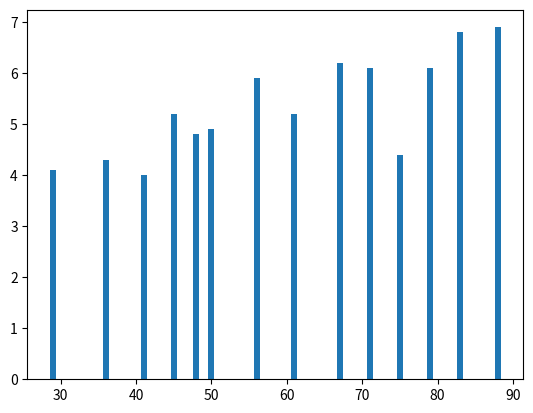

This figure's Python source:
import statistics
import matplotlib.pyplot as plt


"""
Oriëntatie op AI

Onderwerp: Statistiek

(c) 2024 Hogeschool Utrecht,
Peter van den Berg (peter.vandenberg@hu.nl)`
Veerle Hobbelink (veerle.hobbelink@hu.nl)

Let op! Het is niet toegestaan om bestaande modules te importeren en te
        gebruiken, zoals `math` en `statistics`.

Opdracht:
Beantwoord onderstaande vragen en werk onderstaande functies uit.
Voeg commentaar toe om je code toe te lichten.

Je kunt je functies testen met het gegeven raamwerk door het bestand
uit te voeren (of met behulp van `pytest`, als je weet hoe dat werkt).
Lever je werk in op Canvas als alle tests slagen.

Let op! Het is niet toegestaan om bestaande modules te importeren en te
        gebruiken, zoals `math` en `statistics`.
"""

# TODO: Vul hier je naam, klas en studentnummer in.
naam = "Sil Wever"
klas = "R"
studentnummer = 1921198
                                                                                                                # XXX>

"""
1. Implementatie mean
    Implementeer onderstaande functie om het gemiddelde van een lijst getallen te berekenen.
"""

def mean(lst):
    """
    Bepaalt het gemiddelde van een lijst getallen.

    Args:
        lst (list): Een lijst met gehele getallen.

    Returns:
        float: Het gemiddelde van de gegeven getallen.
    """
    return sum(lst) / len(lst)

def median(lst):
    sort = sorted(lst)
    aantal = len(sort)
    mid = aantal // 2
    if aantal % 2 == 0:
        return (sort[mid - 1] + sort[mid]) / 2
    return float(sort[mid])
"""
2. Implementatie q1
    Implementeer onderstaande functie om het eerste kwartiel van een lijst getallen te berekenen.
    Hint: maak gebruik van `median()` uit statistiek_student.py (ja, deze mag je dus importeren)
"""

def q1(lst):
    """
    Bepaalt het eerste kwartiel - Q1 - van een lijst getallen.

    Args:
        lst (list): Een lijst met gehele getallen.

    Returns:
        float: Het eerste kwartiel Q1 van de gegeven getallen.
    """
    sort = sorted(lst)
    aantal = len(lst)
    bottom = sort[:aantal // 2]
    return median(bottom)

"""
3. Implementatie q3
    Implementeer onderstaande functie om het derde kwartiel van een lijst getallen te berekenen.
    Hint: maak gebruik van `median()` uit statistiek_student.py (ja, deze mag je dus importeren)
"""

def q3(lst):
    """
    Bepaalt het eerste kwartiel - Q3 - van een lijst getallen.

    Args:
        lst (list): Een lijst met gehele getallen.

    Returns:
        float: Het eerste kwartiel Q3 van de gegeven getallen.
    """
    sort = sorted(lst)
    aantal = len(sort)
    mid = aantal // 2
    top = sort[mid + 1:] if aantal % 2 != 0 else sort[mid:]
    return median(top)

"""
4. Implementatie stdev
    Implementeer onderstaande functie om de standaarddeviatie van een lijst getallen te berekenen.
    Hint: maak gebruik van `mean()` uit bovenstaande vraag.
"""

def stdev(lst):
    """
    Berekent de standaarddeviatie van een lijst met getallen.

    Parameters:
        lst (list): Een lijst met numerieke waarden.

    Returns:
        float: De standaarddeviatie van de lijst.
    """

    mien = mean(lst)
    result = sum((_ - mien) ** 2 for _ in lst) / len(lst)
    return result ** 0.5

"""
5. Implementatie iqr
    Implementeer onderstaande functie om de interkwartielafstand van een lijst getallen te berekenen.
"""

def iqr(lst):
    """
    Berekent de interkwartielafstand van een lijst met getallen.

    Parameters:
        lst (list): Een lijst met numerieke waarden.

    Returns:
        float: De interkwartielafstand van de lijst.
    """

    return q3(lst) - q1(lst)

"""
6. Implementatie outliers
    Implementeer onderstaande functie om de outliers van een lijst getallen te berekenen. Maak gebruik van de methode 
    uit de slides. 
    Hint: maak gebruik van `iqr()`uit de bovenstaande vraag.
"""

def outliers(lst):
    """
    Bepaalt de statistische uitschieters van een lijst met getallen.

    Args:
        lst (list): Een lijst met getallen.

    Returns:
        list: Een lijst met alle uitschieters van de gegeven getallen.
    """

    interKwartielAfstand = iqr(lst)
    lower = q1(lst) - 1.5 * interKwartielAfstand
    upper = q3(lst) + 1.5 * interKwartielAfstand
    return [_ for _ in lst if _ < lower or _ > upper]

"""
7. Implementatie z_scores
    Implementeer onderstaande functie om de z-scores van een lijst getallen te berekenen, volgens onderstaande pseudocode:
    1.	Onvang een lijst lst
    2.	Bereken m = gemiddelde van lst
    3.	Bereken s = stdev van lst
    4.	z_scores = lege lijst
    5.	Loop over elk element e in lst
        i.	 Bereken d = e - m
        ii.	 Bereken z = d / s
        iii. Voeg z toe aan z_scores
    f.	Retourneer z_scores
"""

def z_score(lst):
    """
    Bepaalt de z-scores van een lijst volgens de volgende pseudocode:

    Args:
        lst: Een lijst met gehele getallen.

    Returns: list met z-scores
    """
    mien = mean(lst)
    standaardDeviatie = stdev(lst)
    return [(_ - mien) / standaardDeviatie for _ in lst]

"""
8. Implementatie plot_grades
    Implementeer onderstaande functie om het gemiddelde eindcijfer t.o.v. de gemiddelde aanwezigheid te plotten in een staafdiagram.
    - Toon een x- en een y-label
    - Toon een grafiektitel (dit heb je nog nooit hoeven doen en zul je zelf moeten uitzoeken) 
"""
def plot_grades(presence, grade):
    """
    Plot het gemiddelde eindcijfer t.o.v. de gemiddelde aanwezigheid te plotten in een staafdiagram. 

    Args:
        presence (list): Een lijst met gehele getallen.
        grade (list): Een lijst met kommagetallen.
    """
    plt.bar(presence, grade)
    plt.show()

"""
9. Implementatie cumulatieve_frequenties (Optioneel)
    Implementeer onderstaande functie om de cumulatieve frequenties van een lijst getallen te berekenen.
"""

def cumulatieve_frequenties(lst):
    """
        Berekent de cumulatieve frequenties van een lijst.

        Parameters:
            lst (list): Een lijst met numerieke waarden.

        Returns:
            dict: Een dictionary waarin elke unieke waarde gekoppeld is aan diens cumulatieve frequentie.
        """
    
    return None

"""
==========================[ HU TESTRAAMWERK ]================================
Onderstaand staan de tests voor je code -- hieronder mag je niets wijzigen!
Je kunt je code testen door deze file te runnen of met behulp van pytest.
"""
import random
import numpy as np
import os

def __my_assert_args(function, args, expected_output, check_type=True):
    """
    Controleer of gegeven functie met gegeven argumenten het verwachte resultaat oplevert.

    Optioneel wordt ook het return-type gecontroleerd.
    """
    argstr = str(args).replace(',)', ')')
    output = function(*args)

    # Controleer eerst het return-type (optioneel)
    if check_type:
        msg = f"Fout: {function.__name__}{argstr} geeft geen {type(expected_output)} terug als return-type"
        assert type(output) is type(expected_output), msg

    # Controleer of de functie-uitvoer overeenkomt met de gewenste uitvoer
    msg = f"Fout: {function.__name__}{argstr} geeft {output} in plaats van {expected_output}"
    if type(expected_output) is float:
        # Vergelijk bij float als return-type op 7 decimalen om afrondingsfouten te omzeilen
        assert round(output - expected_output, 7) == 0, msg
    elif type(expected_output) is list:
        for i in range(len(expected_output)):
            if type(expected_output[i]) is float:
                # Vergelijk bij float als return-type op 7 decimalen om afrondingsfouten te omzeilen
                assert round(output[i] - expected_output[i], 7) == 0, msg
    else:
        assert output == expected_output, msg


def test_id():
    assert naam != "", "Je moet je naam nog invullen!"
    assert studentnummer != -1, "Je moet je studentnummer nog invullen!"
    assert klas != "", "Je moet je klas nog invullen!"


def test_mean():
    for _ in range(10):
        lst_test = random.choices(range(-99, 100), k=6)
        test_mean = statistics.mean(lst_test)
        __my_assert_args(mean, (lst_test,), test_mean, False)


def test_q1():
    testcases = [
        (([4, 2, 5, 8, 6],), 3.0),
        (([1, 3, 4, 6, 4, 2],), 2.0),
        (([1, 3, 5, 6, 1, 4, 2],), 1.0),
        (([5, 7, 4, 4, 6, 2, 8],), 4.0),
        (([0, 5, 5, 6, 7, 7, 12],), 5.0),
        (([1, 4, 3, 5, 6, 2, 4, 1],), 1.5),
        (([3, 5, 7, 8, 9, 11, 15, 16, 20, 21],), 7.0),
        (([1, 2, 5, 6, 7, 9, 12, 15, 18, 19, 27],), 5.0),
        (([0, 1, 2, 2, 2, 2, 3, 5, 5],), 1.5),

    ]

    for case in testcases:
        __my_assert_args(q1, case[0], case[1])


def test_q3():
    testcases = [
        (([4, 2, 5, 8, 6],), 7.0),
        (([1, 3, 4, 6, 4, 2],), 4.0),
        (([1, 3, 5, 6, 2, 4, 1],), 5.0),
        (([5, 7, 4, 4, 6, 2, 8],), 7.0),
        (([0, 5, 5, 6, 7, 7, 12],), 7.0),
        (([1, 4, 3, 5, 6, 2, 4, 1],), 4.5),
        (([3, 5, 7, 8, 9, 11, 15, 16, 20, 21],), 16.0),
        (([1, 2, 5, 6, 7, 9, 12, 15, 18, 19, 27],), 18.0),
        (([0, 1, 2, 2, 2, 2, 3, 5, 5],), 4.0),

    ]

    for case in testcases:
        __my_assert_args(q3, case[0], case[1])



def test_stdev():
    for _ in range(10):
        test_lst = random.choices(range(-99, 100), k=9)
        test_std = statistics.pstdev(test_lst)
        __my_assert_args(stdev, (test_lst,), test_std, False)


def test_iqr():
    testcases = [
        (([4, 2, 5, 8, 6],), 4.0),
        (([1, 3, 4, 6, 4, 2],), 2.0),
        (([1, 3, 5, 6, 2, 4, 1],), 4.0),
        (([5, 7, 4, 4, 6, 2, 8],), 3.0),
        (([0, 5, 5, 6, 7, 7, 12],), 2.0),
        (([1, 4, 3, 5, 6, 2, 4, 1],), 3.0),
        (([3, 5, 7, 8, 9, 11, 15, 16, 20, 21],), 9.0),
        (([1, 2, 5, 6, 7, 9, 12, 15, 18, 19, 27],), 13.0),
        (([0, 1, 2, 2, 2, 2, 3, 5, 5],), 2.5),

    ]
    for case in testcases:
        __my_assert_args(iqr, case[0], case[1])

def test_outliers():
    testcases = [
        (([10, 100, 102, 104, 110, 120, 130, 140, 200],), [10, 200]),
        (([1, 2, 3, 4, 5, 6, 7, 8, 25],),[25]),
        (([10, 12, 12, 13, 13, 14, 15, 25, 30, 50, 0],), [50]),
        (([1, 1, 1, 2, 2, 3, 4, 5, 9, 30],), [30]),
        (([10, 11, 12, 13, 14, 15, 16, 5, 3, 25, 50],), [50])
        ]

    for case in testcases:
        __my_assert_args(outliers, case[0], case[1])

def test_z_score():
    testcases = [
        (([1, 2, 3, 4, 5, 6, 7],), [-1.5, -1.0, -0.5, 0.0, 0.5, 1.0, 1.5]),
        (([-1.463, -0.878, -0.293, 0.293, 0.878, 1.463, 2.048], ), [-1.4999389387753578, -1.0001220330641452, -0.5003051273529328, 0.00036616623129023194, 0.5001830719425027, 0.999999977653715, 1.4998168833649272]),
        (([100, 101, 102, 105, 110], ), [-0.9969277961190788, -0.7200034083082231, -0.44307902049736747, 0.3876941429351995, 1.7723160819894777]),
        (([5, 8, 12, 15, 20, 25], ), [-1.3446669139174723, -0.9045941057262995, -0.3178303614714025, 0.1222424467197703, 0.8556971270383916, 1.589151807357013]),
        (([50, 60, 70, 80, 90, 100], ), [-1.4638501094227996, -0.8783100656536798, -0.2927700218845599, 0.2927700218845599, 0.8783100656536798, 1.4638501094227996])
    ]

    for case in testcases:
        __my_assert_args(z_score, case[0], case[1])


def test_cumulatieve_frequenties():
    testcases = [
        (([1, 2, 1, 5, 6, 8, 1, 5],), {1: 3, 2: 4, 5: 6, 6: 7, 8: 8}),
        (([5, 2, 6, 8, 1, 3, 2, 1, 5, 6, 7],), {1: 2, 2: 4, 3: 5, 5: 7, 6: 9, 7: 10, 8: 11}),
        (([5, 2, 6, 8, 1, 3, 2, 1, 5],), {1: 2, 2: 4, 3: 5, 5: 7, 6: 8, 8: 9}),
        (([5, 4, 3, 4, 7, 3, 2, 6, 4, 8, 9, 7],), {2: 1, 3: 3, 4: 6, 5: 7, 6: 8, 7: 10, 8: 11, 9: 12})
    ]
    for case in testcases:
        __my_assert_args(cumulatieve_frequenties, case[0], case[1])


def __main():
    """ Test alle functies. """
    # Noodzakelijk voor gekleurde tekst binnen een Windows terminal
    os.system("")

    try:
        print("\x1b[32m")   # Groene tekstkleur

        test_id()
        test_mean()
        print("Je functie mean(lst) werkt goed!")

        test_q1()
        print("Je functie q1(lst) werkt goed!")

        test_q3()
        print("Je functie q3(lst) werkt goed!")

        test_stdev()
        print("Je functie stdev(lst) werkt goed!")

        test_iqr()
        print("Je functie iqr(lst) werkt goed!")

        test_outliers()
        print("Je functie outliers(lst) werkt goed!")

        test_z_score()
        print("Je functie z_score(lst) werkt goed!")
        
        plot_grades([29, 36, 41, 45, 48, 50, 56, 61, 67, 67, 67, 71, 75, 79, 83, 88], [4.1, 4.3, 4.0, 5.2, 4.8, 4.9, 5.9, 5.2, 4.9, 5.7, 6.2, 6.1, 4.4, 6.1, 6.8, 6.9])
        print("Je functie plot_grades faalt niet!")

        print("Optioneel:")
        test_cumulatieve_frequenties()
        print("Je functie cumulatieve_frequenties(lst) werkt goed!")

        print(f"\nGefeliciteerd {naam}, alles lijkt te werken!")
        print("\x1b[38;5;208m")
        print("Echter, test dit testframework niet of je de juiste plot bij vraag 8 hebt gemaakt.\x1b[0m")
        print("Controleer dus nog even of je plot correct is en lever dan pas je werk in op Canvas...")

    except AssertionError as ae:
        print("\x1b[31m")   # Rode tekstkleur
        if not ae:
            print("Je code veroorzaakt onderstaande AssertionError:")
            raise ae
        else:
            print(ae)

    print("\x1b[0m")    # Reset tekstkleur


if __name__ == '__main__':
    __main()
